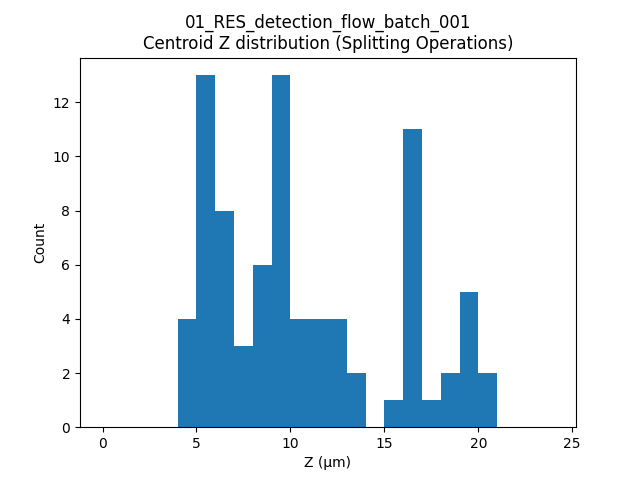

The file beside this chart, header and first rows:
label, t, centroid_z
357, 18, 9.696
597, 23, 4.158
256, 24, 8.294
256, 25, 7.987
256, 26, 8.053
256, 27, 7.803
88, 28, 5.738
451, 28, 13.36
88, 29, 6.021
256, 29, 8.069
88, 30, 6.075
228, 36, 6.166
793, 38, 18.67
229, 40, 5.693
32, 41, 5.281
209, 41, 6.834
17, 42, 5.224
209, 42, 6.949
855, 42, 20.21
17, 43, 4.934
17, 44, 5.18
418, 44, 16.53
17, 45, 5.574
743, 46, 4.481
913, 47, 8.038
379, 49, 9.251
516, 50, 5.732
418, 51, 17.84
436, 51, 16.32
516, 51, 5.354
436, 52, 16.16
1276, 52, 19.28
436, 53, 16.2
230, 54, 5.138
436, 54, 16.63
436, 55, 16.78
1271, 55, 15.09
231, 56, 5.778
256, 56, 9.107
436, 56, 16.29
231, 57, 6.081
256, 57, 9.283
360, 57, 9.831
436, 57, 16.78
256, 58, 9.243
436, 58, 16.66
436, 59, 16.12
100, 60, 11.4
100, 61, 12.01
2, 62, 9.925
100, 62, 12.04
324, 62, 9.713
418, 62, 19.99
1563, 62, 19.41
324, 63, 9.788
418, 63, 18.81
1063, 63, 16.07
35, 64, 7.912
230, 64, 6.107
324, 64, 9.863
... 23 more rows
